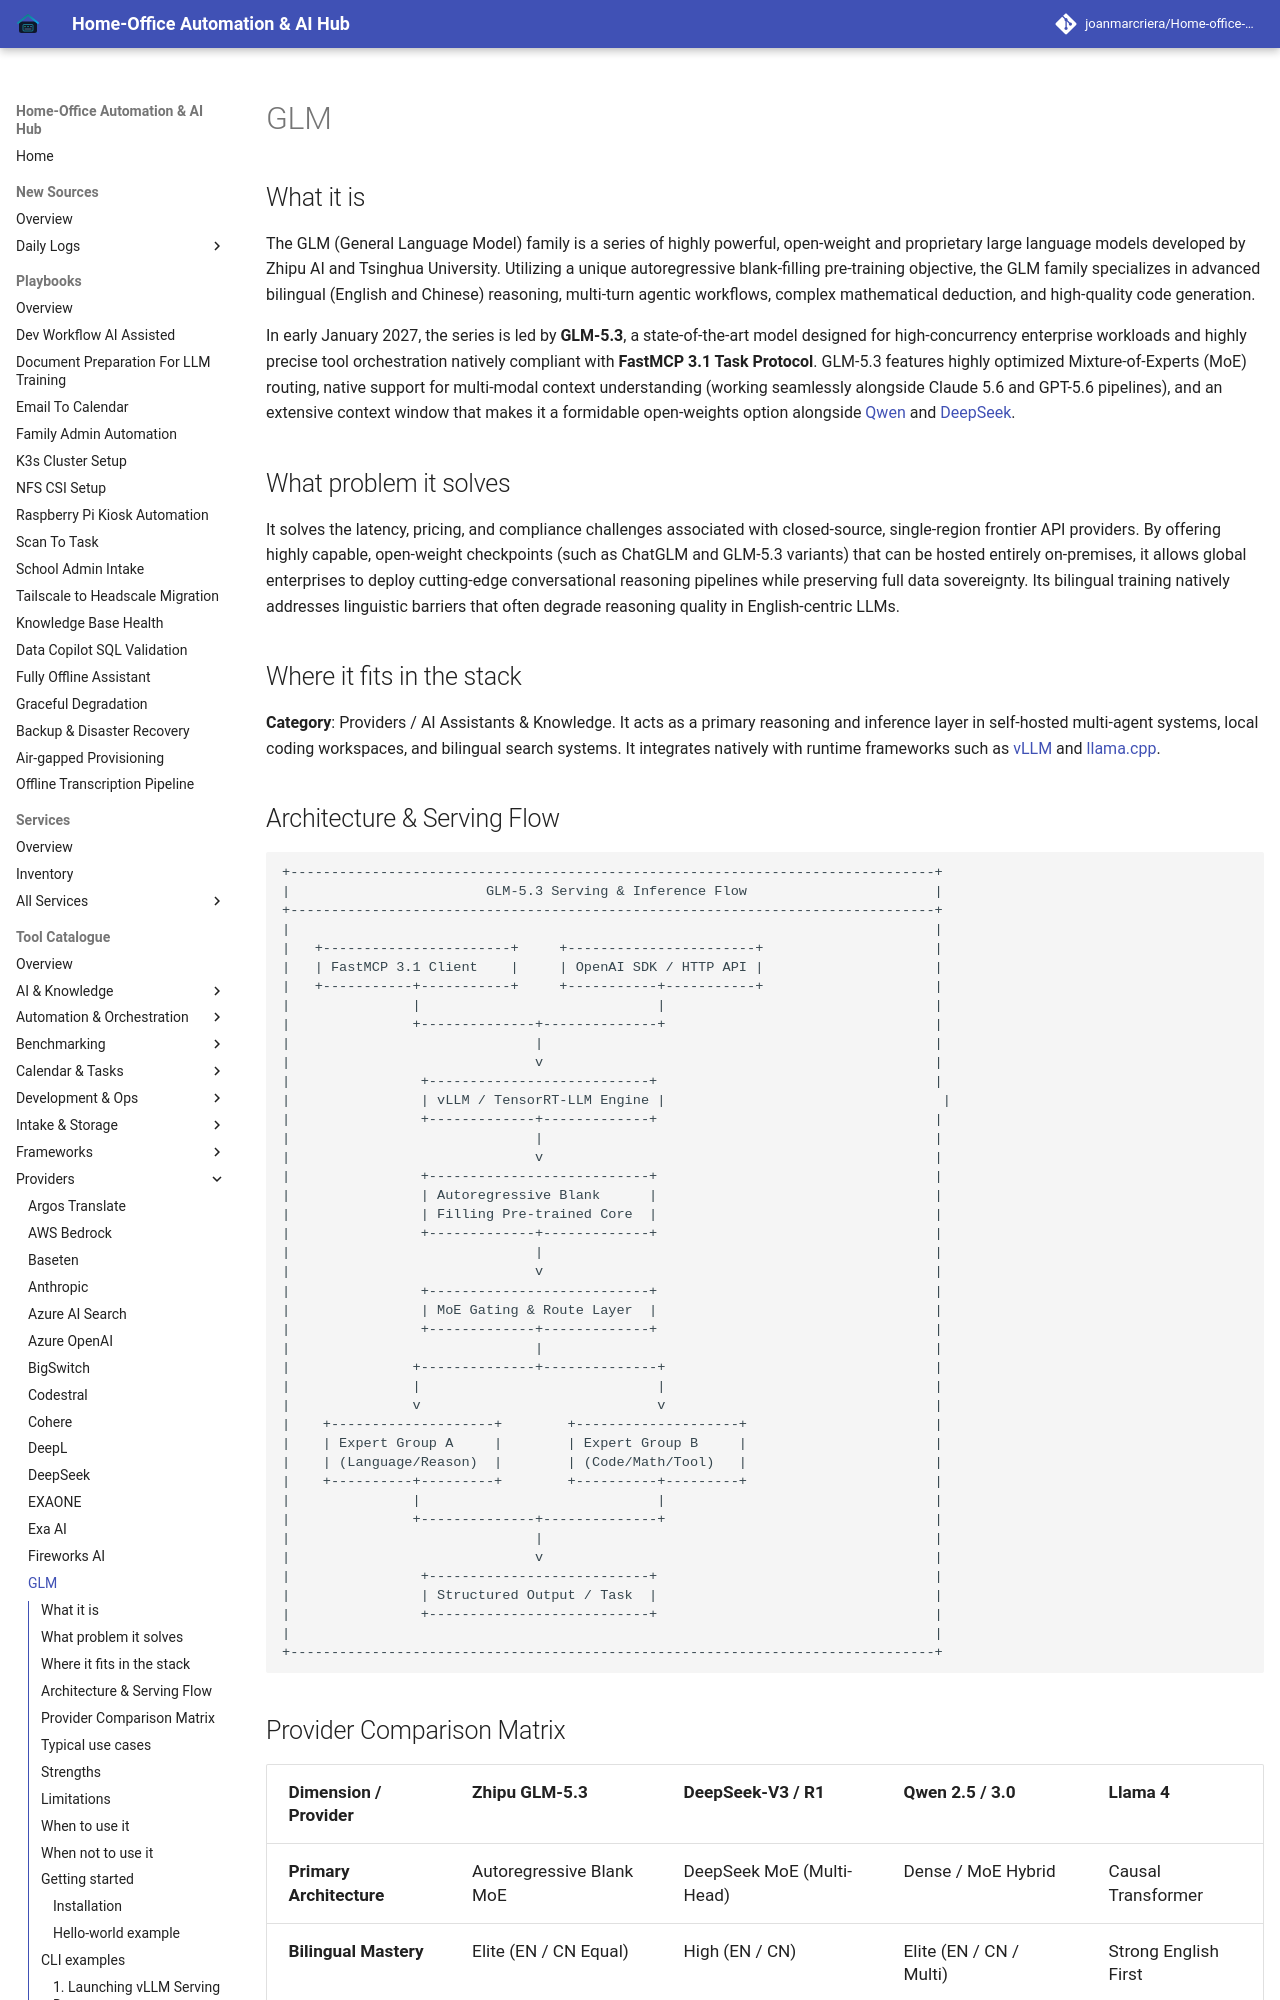

repository: joanmarcriera/Home-office-automations · page: tools/providers/glm/index.html · generator: mkdocs

# GLM

## What it is
The GLM (General Language Model) family is a series of highly powerful, open-weight and proprietary large language models developed by Zhipu AI and Tsinghua University. Utilizing a unique autoregressive blank-filling pre-training objective, the GLM family specializes in advanced bilingual (English and Chinese) reasoning, multi-turn agentic workflows, complex mathematical deduction, and high-quality code generation.

In early January 2027, the series is led by **GLM-5.3**, a state-of-the-art model designed for high-concurrency enterprise workloads and highly precise tool orchestration natively compliant with **FastMCP 3.1 Task Protocol**. GLM-5.3 features highly optimized Mixture-of-Experts (MoE) routing, native support for multi-modal context understanding (working seamlessly alongside Claude 5.6 and GPT-5.6 pipelines), and an extensive context window that makes it a formidable open-weights option alongside [Qwen](../ai_knowledge/qwen.md) and [DeepSeek](deepseek.md).

## What problem it solves
It solves the latency, pricing, and compliance challenges associated with closed-source, single-region frontier API providers. By offering highly capable, open-weight checkpoints (such as ChatGLM and GLM-5.3 variants) that can be hosted entirely on-premises, it allows global enterprises to deploy cutting-edge conversational reasoning pipelines while preserving full data sovereignty. Its bilingual training natively addresses linguistic barriers that often degrade reasoning quality in English-centric LLMs.

## Where it fits in the stack
**Category**: Providers / AI Assistants & Knowledge. It acts as a primary reasoning and inference layer in self-hosted multi-agent systems, local coding workspaces, and bilingual search systems. It integrates natively with runtime frameworks such as [vLLM](../infrastructure/vllm.md) and [llama.cpp](../infrastructure/llama-cpp.md).
